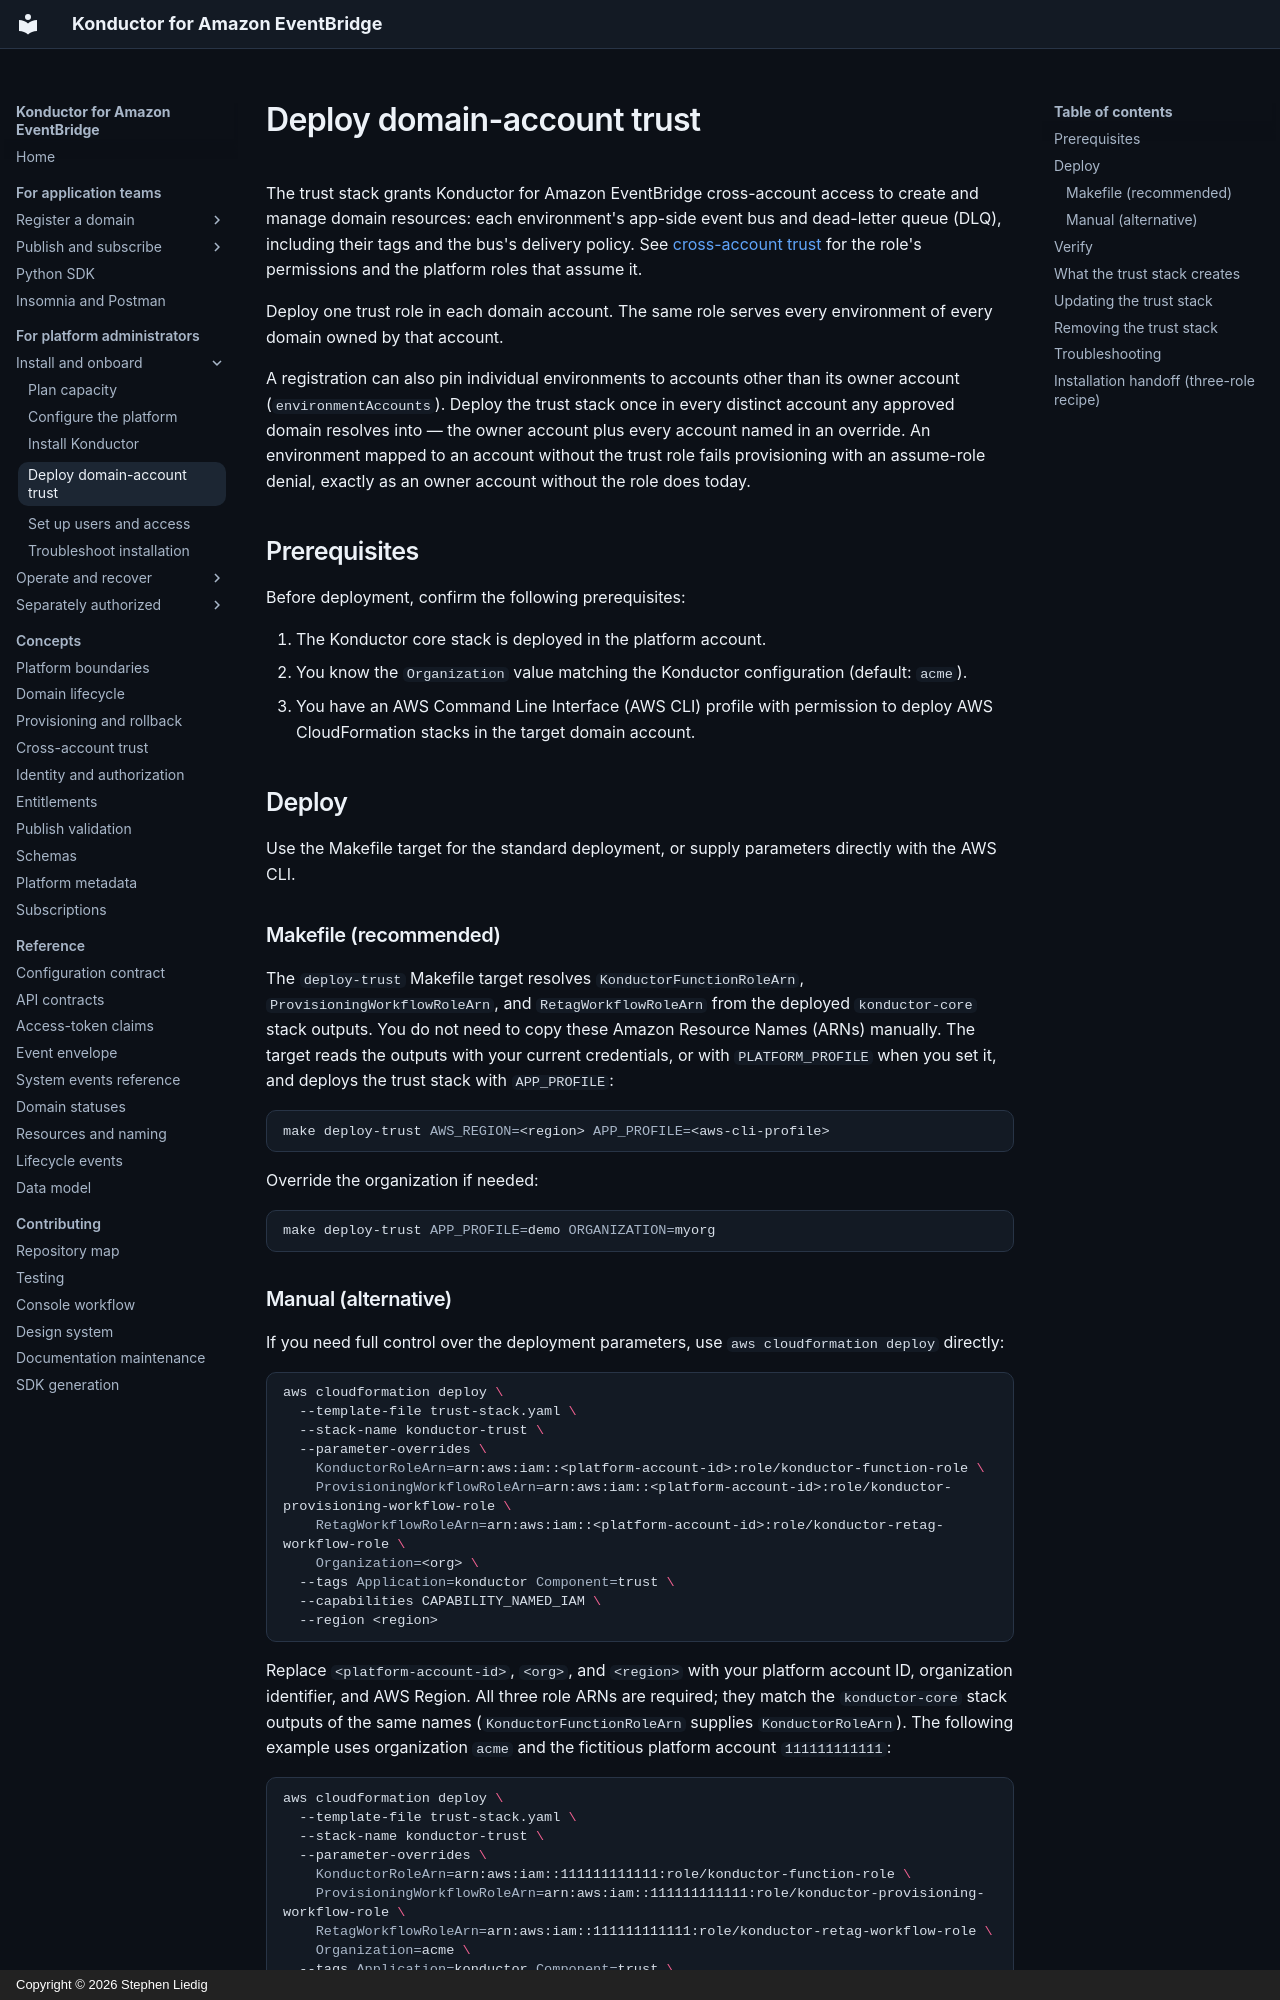

repository: liedig/konductor4evb · page: operations/trust-stack-deployment/index.html · generator: mkdocs · copyright: Copyright © 2026 Stephen Liedig

# Deploy domain-account trust

The trust stack grants Konductor for Amazon EventBridge cross-account access to create and manage domain resources: each environment's app-side event bus and dead-letter queue (DLQ), including their tags and the bus's delivery policy. See [cross-account trust](../architecture/cross-account-trust.md) for the role's permissions and the platform roles that assume it.

Deploy one trust role in each domain account. The same role serves every environment of every domain owned by that account.

A registration can also pin individual environments to accounts other than its owner account (`environmentAccounts`). Deploy the trust stack once in every distinct account any approved domain resolves into — the owner account plus every account named in an override. An environment mapped to an account without the trust role fails provisioning with an assume-role denial, exactly as an owner account without the role does today.

## Prerequisites

Before deployment, confirm the following prerequisites:

1. The Konductor core stack is deployed in the platform account.
2. You know the `Organization` value matching the Konductor configuration (default: `acme`).
3. You have an AWS Command Line Interface (AWS CLI) profile with permission to deploy AWS CloudFormation stacks in the target domain account.

## Deploy

Use the Makefile target for the standard deployment, or supply parameters directly with the AWS CLI.

### Makefile (recommended)

The `deploy-trust` Makefile target resolves `KonductorFunctionRoleArn`, `ProvisioningWorkflowRoleArn`, and `RetagWorkflowRoleArn` from the deployed `konductor-core` stack outputs. You do not need to copy these Amazon Resource Names (ARNs) manually. The target reads the outputs with your current credentials, or with `PLATFORM_PROFILE` when you set it, and deploys the trust stack with `APP_PROFILE`:

```bash
make deploy-trust AWS_REGION=<region> APP_PROFILE=<aws-cli-profile>
```

Override the organization if needed:

```bash
make deploy-trust APP_PROFILE=demo ORGANIZATION=myorg
```
